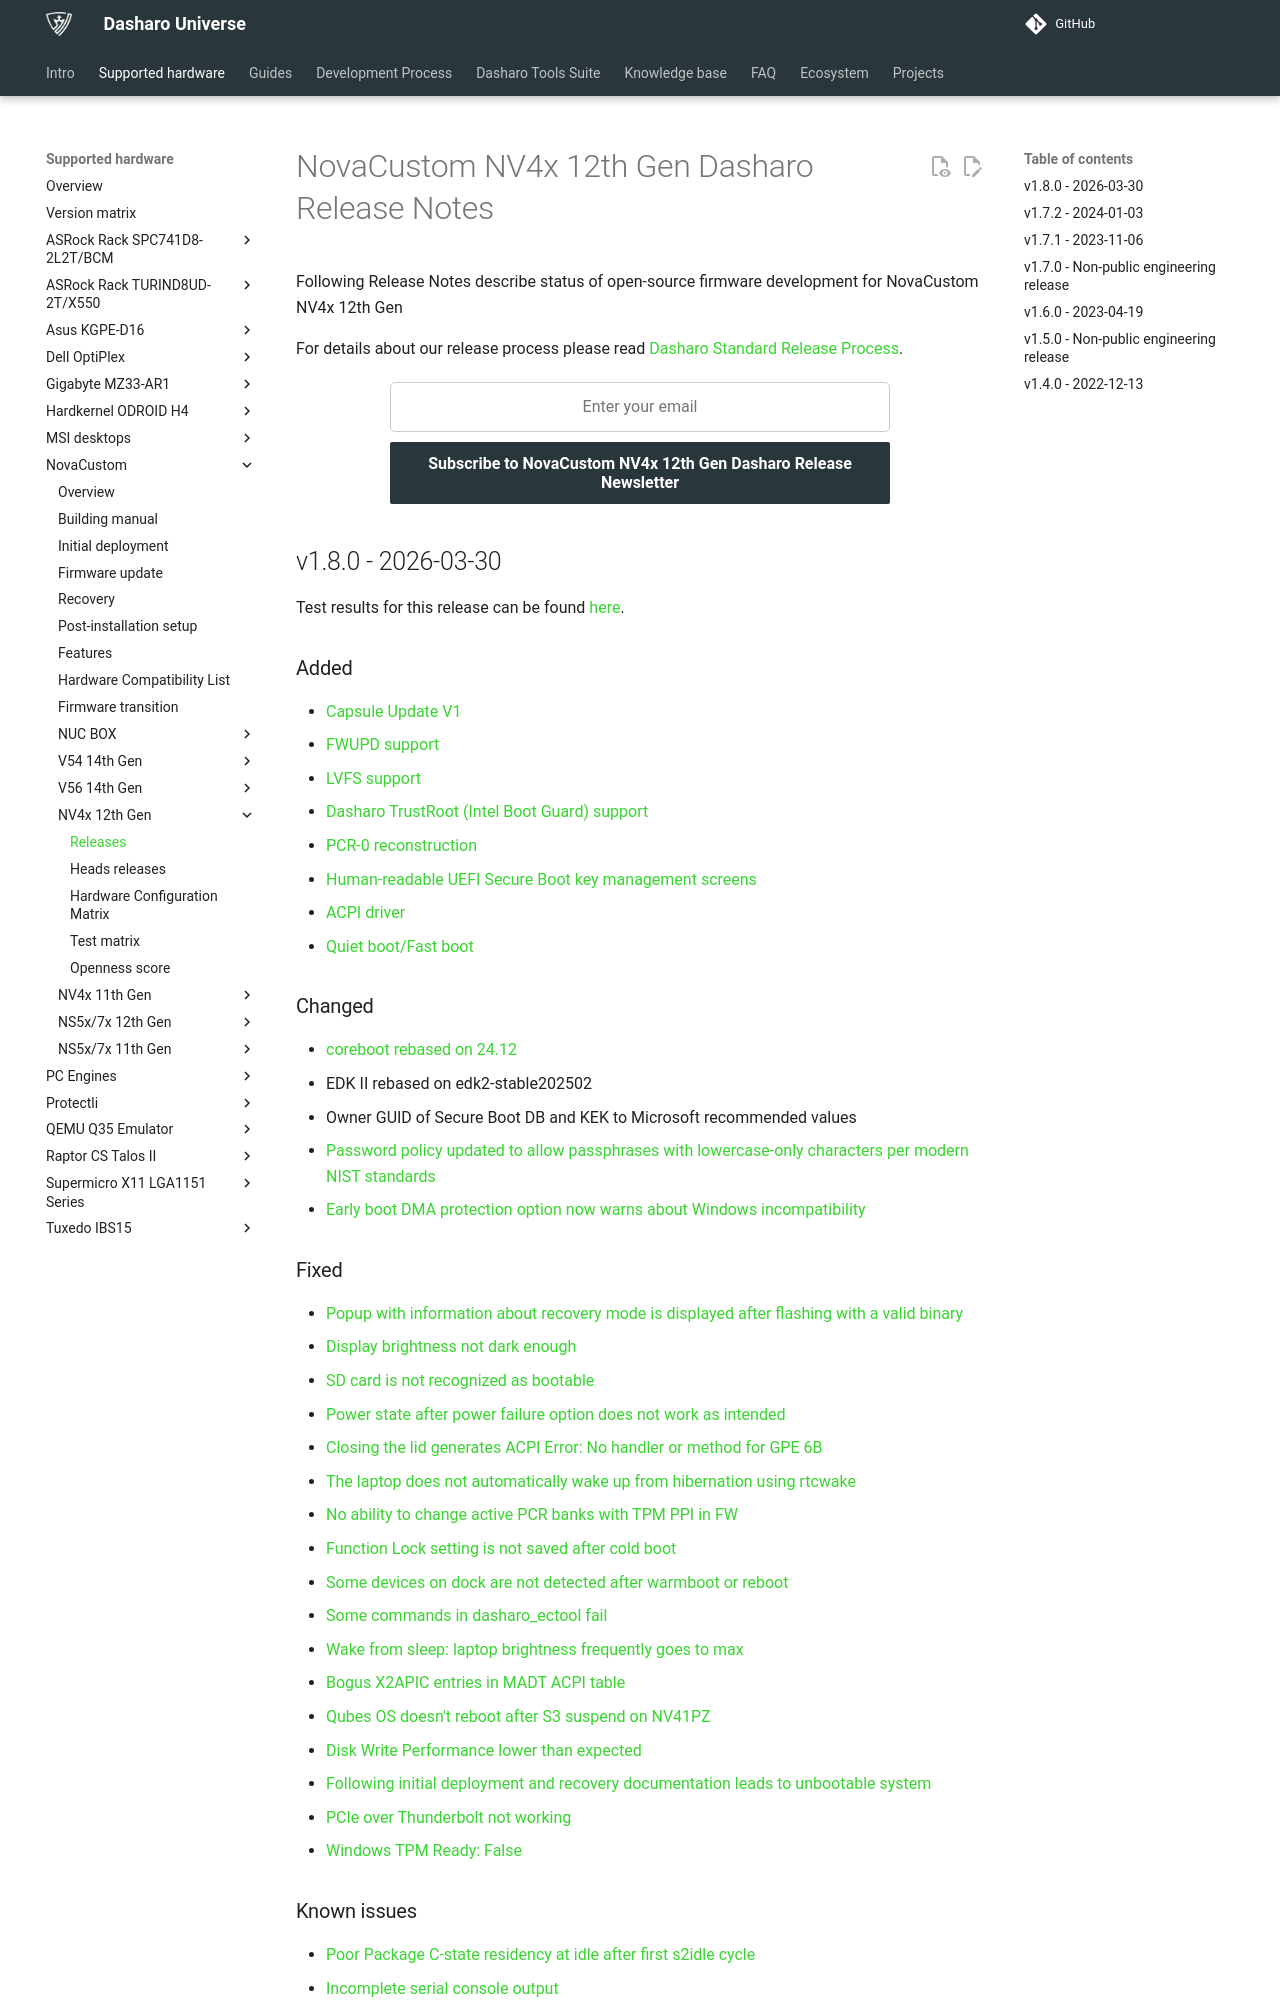

repository: Dasharo/docs · page: variants/novacustom_nv4x_adl/releases/index.html · generator: mkdocs

# NovaCustom NV4x 12th Gen Dasharo Release Notes

Following Release Notes describe status of open-source firmware development for
NovaCustom NV4x 12th Gen

For details about our release process please read
[Dasharo Standard Release Process](../../dev-proc/standard-release-process.md).

{{ subscribe_form("310eac18-d302-478f-a617-5f5d65e8e0ac",
"Subscribe to NovaCustom NV4x 12th Gen Dasharo Release Newsletter") }}

## v1.8.0 - 2026-03-30

Test results for this release can be found
[here](https://github.com/Dasharo/osfv-results/tree/main/boards/NovaCustom/ADL_12th_Gen/NV41PZ/).

### Added

- [Capsule Update V1](https://docs.dasharo.com/kb/capsule-updates-overview/)
- [FWUPD support](https://docs.dasharo.com/kb/fwupd/)
- [LVFS support](https://lvfs.readthedocs.io/en/latest/intro.html)
- [Dasharo TrustRoot (Intel Boot Guard) support](https://docs.dasharo.com/glossary/#dasharo-trustroot)
- [PCR-0 reconstruction](https://github.com/Dasharo/coreboot/pull/740)
- [Human-readable UEFI Secure Boot key management screens](https://docs.dasharo.com/dasharo-menu-docs/device-manager/#secure-boot-configuration)
- [ACPI driver](https://docs.dasharo.com/unified/novacustom/features/#acpi-driver)
- [Quiet boot/Fast boot](https://docs.dasharo.com/dasharo-menu-docs/boot-maintenance-mgr/)

### Changed

- [coreboot rebased on 24.12](https://doc.coreboot.org/releases/coreboot-24.12-relnotes.html)
- EDK II rebased on edk2-stable202502
- Owner GUID of Secure Boot DB and KEK to Microsoft recommended values
- [Password policy updated to allow passphrases with lowercase-only characters per modern NIST standards](https://github.com/Dasharo/dasharo-issues/issues/646)
- [Early boot DMA protection option now warns about Windows incompatibility](https://github.com/Dasharo/dasharo-issues/issues/1771)

### Fixed

- [Popup with information about recovery mode is displayed after flashing with a valid binary](https://github.com/Dasharo/dasharo-issues/issues/269)
- [Display brightness not dark enough](https://github.com/Dasharo/dasharo-issues/issues/297)
- [SD card is not recognized as bootable](https://github.com/Dasharo/dasharo-issues/issues/454)
- [Power state after power failure option does not work as intended](https://github.com/Dasharo/dasharo-issues/issues/524)
- [Closing the lid generates ACPI Error: No handler or method for GPE 6B](https://github.com/Dasharo/dasharo-issues/issues/640)
- [The laptop does not automatically wake up from hibernation using rtcwake](https://github.com/Dasharo/dasharo-issues/issues/485)
- [No ability to change active PCR banks with TPM PPI in FW](https://github.com/Dasharo/dasharo-issues/issues/521)
- [Function Lock setting is not saved after cold boot](https://github.com/Dasharo/dasharo-issues/issues/458)
- [Some devices on dock are not detected after warmboot or reboot](https://github.com/Dasharo/dasharo-issues/issues/632)
- [Some commands in dasharo_ectool fail](https://github.com/Dasharo/dasharo-issues/issues/648)
- [Wake from sleep: laptop brightness frequently goes to max](https://github.com/Dasharo/dasharo-issues/issues/988)
- [Bogus X2APIC entries in MADT ACPI table](https://github.com/Dasharo/dasharo-issues/issues/1094)
- [Qubes OS doesn't reboot after S3 suspend on NV41PZ](https://github.com/Dasharo/dasharo-issues/issues/1097)
- [Disk Write Performance lower than expected](https://github.com/Dasharo/dasharo-issues/issues/1357)
- [Following initial deployment and recovery documentation leads to unbootable system](https://github.com/Dasharo/dasharo-issues/issues/1525)
- [PCIe over Thunderbolt not working](https://github.com/Dasharo/dasharo-issues/issues/1638)
- [Windows TPM Ready: False](https://github.com/Dasharo/dasharo-issues/issues/1797)

### Known issues

- [Poor Package C-state residency at idle after first s2idle cycle](https://github.com/Dasharo/dasharo-issues/issues/631)
- [Incomplete serial console output](https://github.com/Dasharo/dasharo-issues/issues/614)
- [Turning wifi/bt off inside BIOS leads to an ACPI error message while system start on Gentoo Linux](https://github.com/Dasharo/dasharo-issues/issues/638)
- [Hibernation fails with UG69PD2 Rev.A1 docking station](https://github.com/Dasharo/dasharo-issues/issues/1501)
- [pts/compression-7zip performance worse on "performance" mode](https://github.com/Dasharo/dasharo-issues/issues/1794)
- [QubesOS FWUPD gets wrong firmware version; local update fails](https://github.com/Dasharo/dasharo-issues/issues/1802)
- [Capsule update signing is not enforced](https://github.com/Dasharo/dasharo-issues/issues/1075)

### Binaries

[novacustom_nv4x_adl_ec_v1.8.0.rom][novacustom_nv4x_adl_ec_v1.8.0.rom_file]{.md-button}
[sha256][novacustom_nv4x_adl_ec_v1.8.0.rom_hash]{.md-button}
[sha256.sig][novacustom_nv4x_adl_ec_v1.8.0.rom_sig]{.md-button}

[novacustom_nv4x_adl_v1.8.0_btg_prod.rom][novacustom_nv4x_adl_v1.8.0_btg_prod.rom_file]{.md-button}
[sha256][novacustom_nv4x_adl_v1.8.0_btg_prod.rom_hash]{.md-button}
[sha256.sig][novacustom_nv4x_adl_v1.8.0_btg_prod.rom_sig]{.md-button}

To verify binary integrity with hash and signature please follow the
instructions in [Dasharo release signature verification](../../guides/signature-verification.md)
using [this key](https://raw.githubusercontent.com/3mdeb/3mdeb-secpack/master/customer-keys/novacustom/novacustom-open-source-firmware-release-1.x-key.asc)
